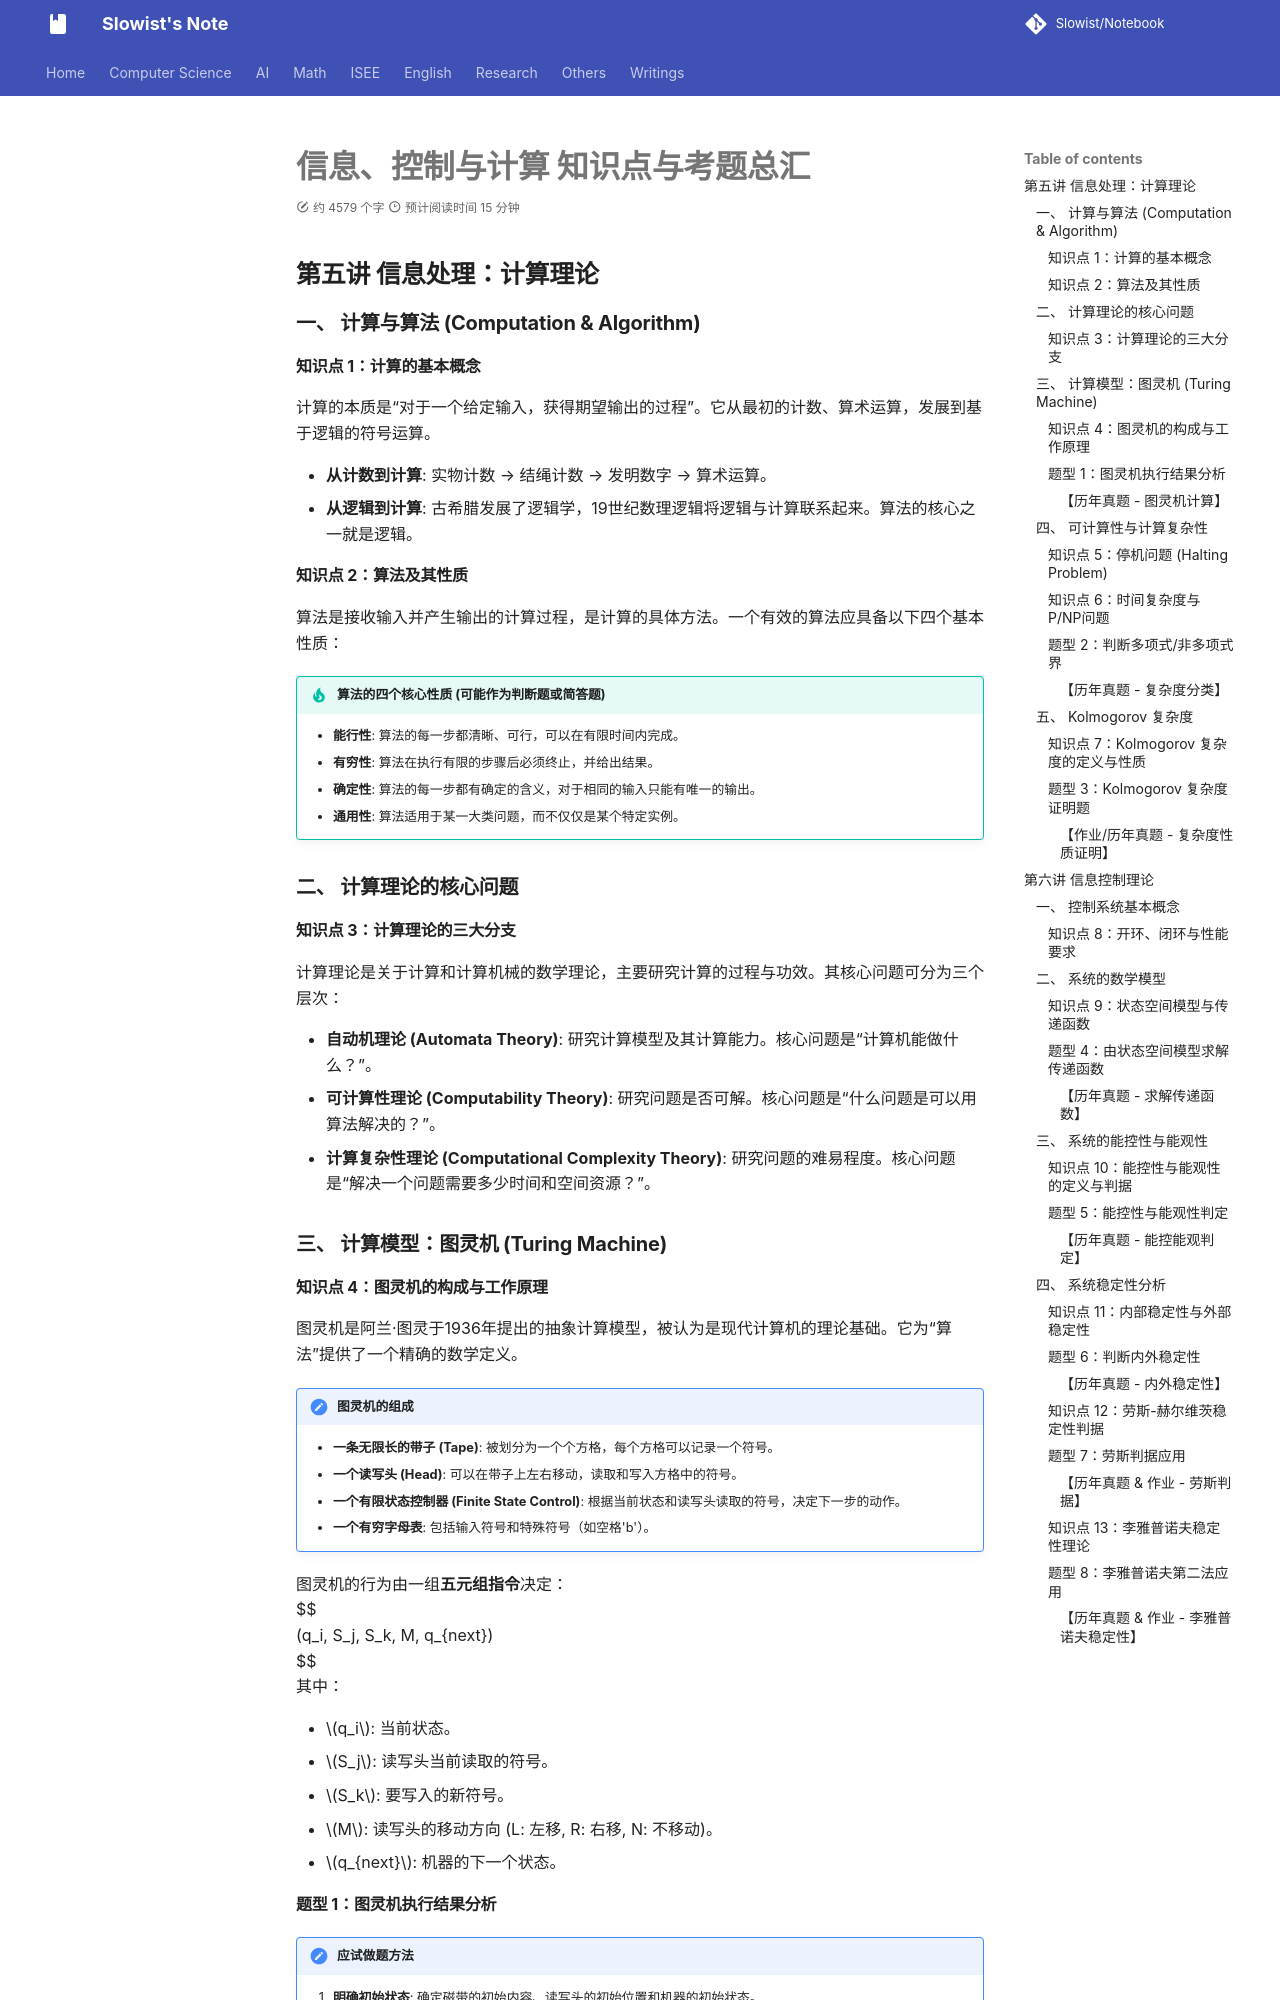

repository: Slowist-Lee/notebook · page: isee/information/15/index.html · generator: mkdocs

# 信息、控制与计算 知识点与考题总汇

## **第五讲 信息处理：计算理论**

### **一、 计算与算法 (Computation & Algorithm)**

#### **知识点 1：计算的基本概念**

计算的本质是“对于一个给定输入，获得期望输出的过程”。它从最初的计数、算术运算，发展到基于逻辑的符号运算。

*   **从计数到计算**: 实物计数 → 结绳计数 → 发明数字 → 算术运算。
*   **从逻辑到计算**: 古希腊发展了逻辑学，19世纪数理逻辑将逻辑与计算联系起来。算法的核心之一就是逻辑。

#### **知识点 2：算法及其性质**

算法是接收输入并产生输出的计算过程，是计算的具体方法。一个有效的算法应具备以下四个基本性质：

> [!tip] 算法的四个核心性质 (可能作为判断题或简答题)
>
> *   **能行性**: 算法的每一步都清晰、可行，可以在有限时间内完成。
> *   **有穷性**: 算法在执行有限的步骤后必须终止，并给出结果。
> *   **确定性**: 算法的每一步都有确定的含义，对于相同的输入只能有唯一的输出。
> *   **通用性**: 算法适用于某一大类问题，而不仅仅是某个特定实例。

### **二、 计算理论的核心问题**

#### **知识点 3：计算理论的三大分支**

计算理论是关于计算和计算机械的数学理论，主要研究计算的过程与功效。其核心问题可分为三个层次：

*   **自动机理论 (Automata Theory)**: 研究计算模型及其计算能力。核心问题是“计算机能做什么？”。
*   **可计算性理论 (Computability Theory)**: 研究问题是否可解。核心问题是“什么问题是可以用算法解决的？”。
*   **计算复杂性理论 (Computational Complexity Theory)**: 研究问题的难易程度。核心问题是“解决一个问题需要多少时间和空间资源？”。

### **三、 计算模型：图灵机 (Turing Machine)**

#### **知识点 4：图灵机的构成与工作原理**

图灵机是阿兰·图灵于1936年提出的抽象计算模型，被认为是现代计算机的理论基础。它为“算法”提供了一个精确的数学定义。

> [!note] 图灵机的组成
>
> *   **一条无限长的带子 (Tape)**: 被划分为一个个方格，每个方格可以记录一个符号。
> *   **一个读写头 (Head)**: 可以在带子上左右移动，读取和写入方格中的符号。
> *   **一个有限状态控制器 (Finite State Control)**: 根据当前状态和读写头读取的符号，决定下一步的动作。
> *   **一个有穷字母表**: 包括输入符号和特殊符号（如空格'b'）。

图灵机的行为由一组**五元组指令**决定：
$$
(q_i, S_j, S_k, M, q_{next})
$$
其中：

*   $q_i$: 当前状态。
*   $S_j$: 读写头当前读取的符号。
*   $S_k$: 要写入的新符号。
*   $M$: 读写头的移动方向 (L: 左移, R: 右移, N: 不移动)。
*   $q_{next}$: 机器的下一个状态。

#### **题型 1：图灵机执行结果分析**

> [!tool] 应试做题方法
>
> 1.  **明确初始状态**: 确定磁带的初始内容、读写头的初始位置和机器的初始状态。
> 2.  **查找匹配指令**: 根据当前状态和读写头下的符号，在指令集中找到唯一匹配的五元组指令。
> 3.  **执行三连动作**:
>     *   **改写 (Write)**: 将新符号 $S_k$ 写入当前格。
>     *   **移动 (Move)**: 根据 $M$ (L/R/N) 移动读写头。
>     *   **改变状态 (Change State)**: 将机器状态更新为 $q_{next}$。
> 4.  **循环**: 重复步骤2和3，直到进入终止状态（或没有可匹配的指令），机器停机。
> 5.  **读取结果**: 机器停机后，磁带上留下的符号序列就是计算结果。

---
